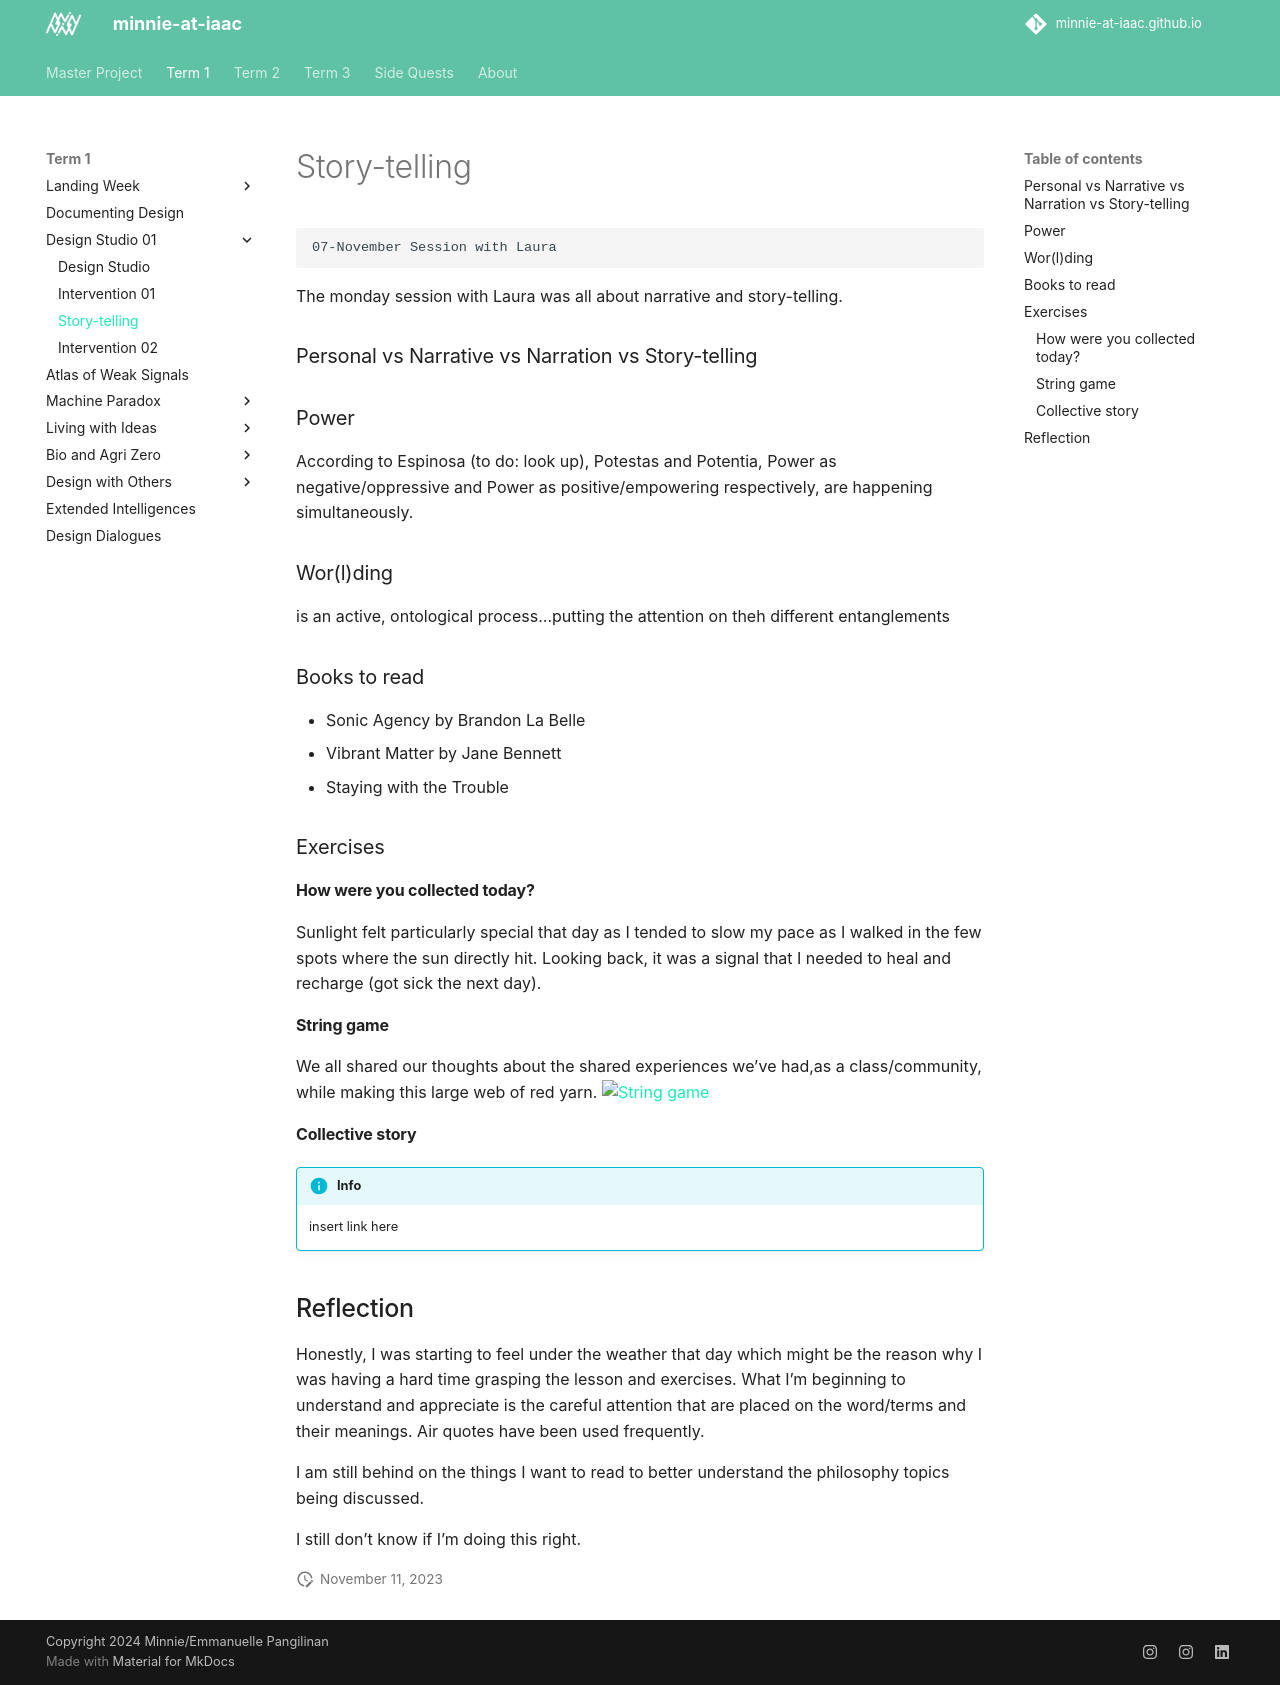

repository: minnie-at-iaac/minnie-at-iaac.github.io · page: term1/03-Design-studio/Story-telling/index.html · generator: mkdocs

```
07-November Session with Laura
```



The monday session with Laura was all about narrative and story-telling.

### Personal vs Narrative vs Narration vs Story-telling

### Power
According to Espinosa (to do: look up), Potestas and Potentia, Power as negative/oppressive and Power as positive/empowering respectively, are happening simultaneously.

### Wor(l)ding
is an active, ontological process...putting the attention on theh different entanglements

### Books to read
- Sonic Agency by Brandon La Belle
- Vibrant Matter by Jane Bennett
- Staying with the Trouble

### Exercises
#### How were you collected today?
Sunlight felt particularly special that day as I tended to slow my pace as I walked in the few spots where the sun directly hit. Looking back, it was a signal that I needed to heal and recharge (got sick the next day). 
#### String game
We all shared our thoughts about the shared experiences we've had,as a class/community, while making this large web of red yarn. 
![String game](../../images/Design%20Studio/String-game.gif)
#### Collective story
!!! info
    insert link here

## Reflection
Honestly, I was starting to feel under the weather that day which might be the reason why I was having a hard time grasping the lesson and exercises. What I'm beginning to understand and appreciate is the careful attention that are placed on the word/terms and their meanings. Air quotes have been used frequently. 

I am still behind on the things I want to read to better understand the philosophy topics being discussed. 

I still don't know if I'm doing this right.
